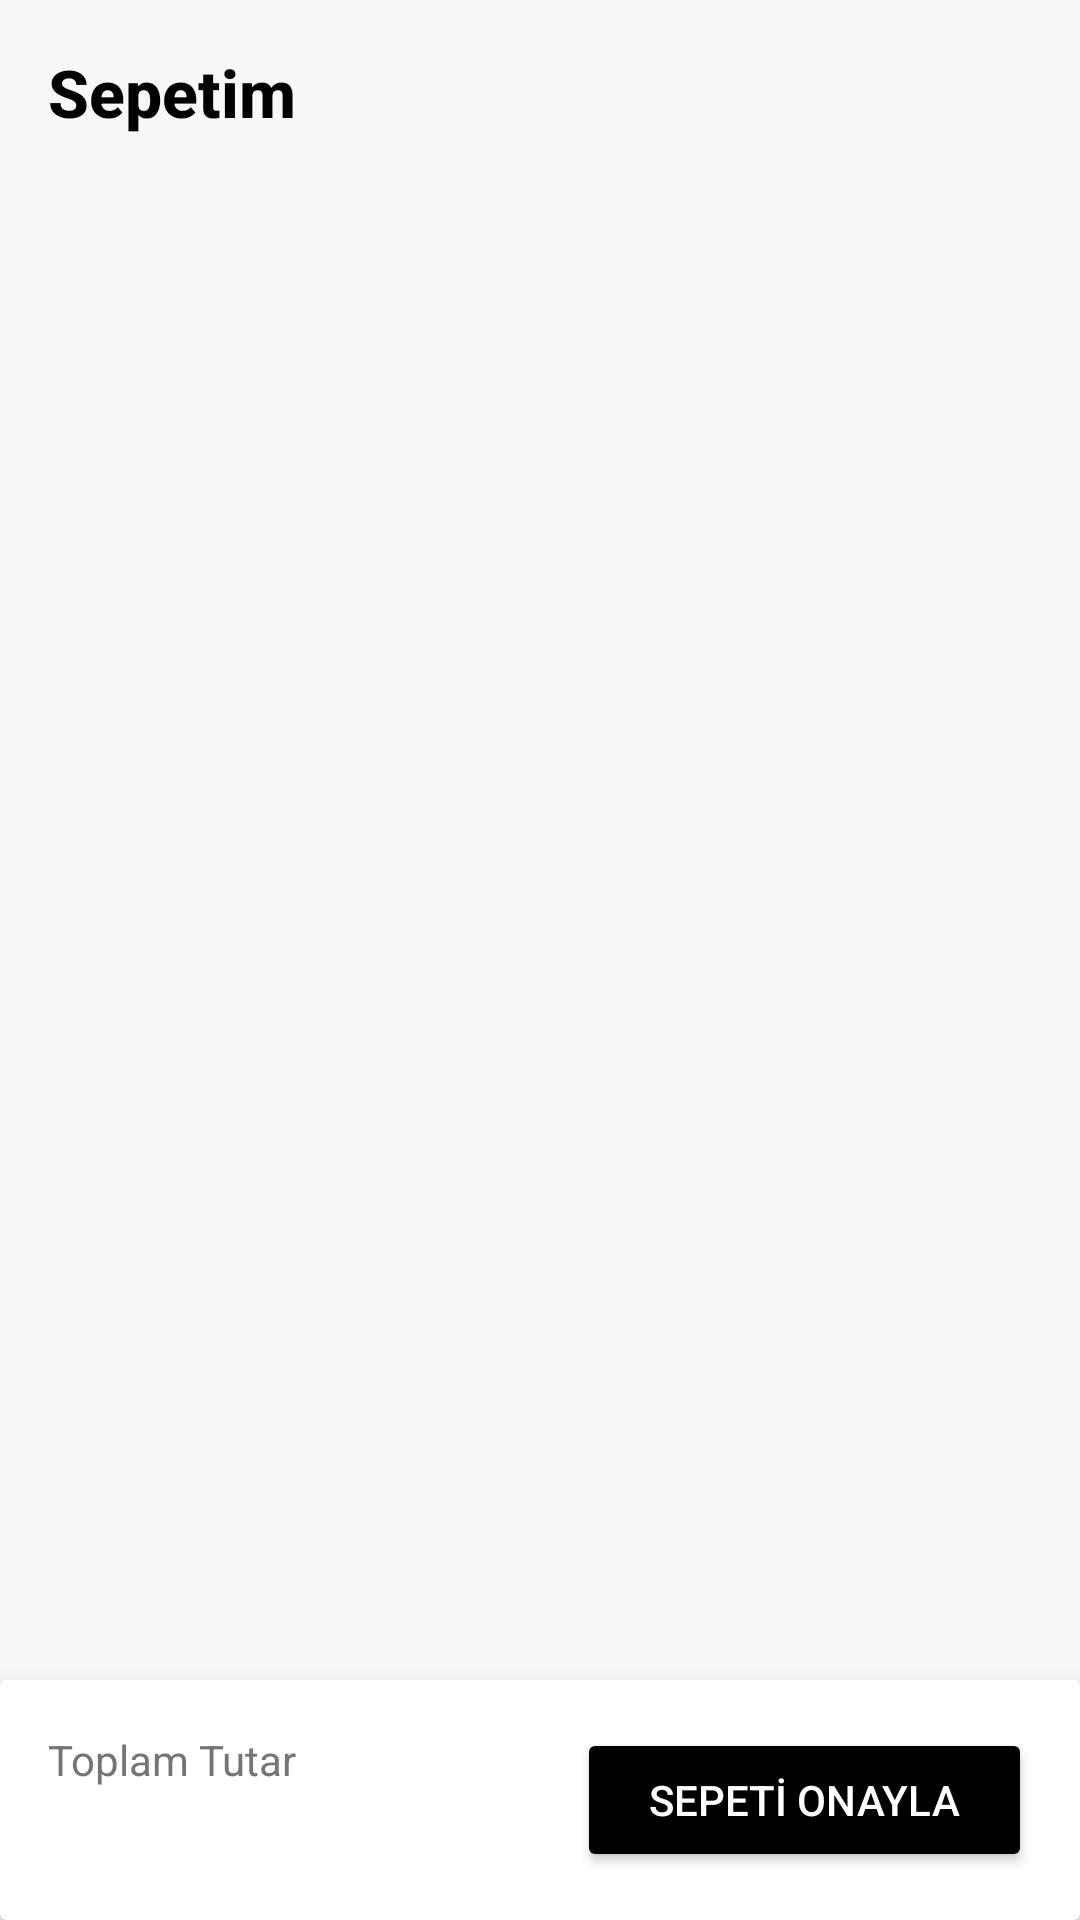

Reconstruct the res/layout file that produces this screen, plus the resources it refers to.
<!-- AndroidManifest.xml: application theme Theme.PandaStore -->
<!-- res/layout/fragment_cart.xml -->
<?xml version="1.0" encoding="utf-8"?>
<androidx.constraintlayout.widget.ConstraintLayout xmlns:android="http://schemas.android.com/apk/res/android"
    xmlns:app="http://schemas.android.com/apk/res-auto"
    xmlns:tools="http://schemas.android.com/tools"
    style="@style/BackgroundScreen"
    android:layout_width="match_parent"
    android:layout_height="match_parent"
    android:fitsSystemWindows="true">

    <TextView
        android:id="@+id/tvCartHeader"
        style="@style/TextDescriptionStyle"
        android:layout_width="wrap_content"
        android:layout_height="wrap_content"
        android:layout_margin="16dp"
        android:text="Sepetim"
        android:textSize="22sp"
        android:textStyle="bold"
        app:layout_constraintStart_toStartOf="parent"
        app:layout_constraintTop_toTopOf="parent" />

    <androidx.recyclerview.widget.RecyclerView
        android:id="@+id/rvCartItems"
        android:layout_width="match_parent"
        android:layout_height="0dp"
        android:layout_marginTop="8dp"
        android:clipToPadding="false"
        android:paddingBottom="100dp"
        app:layoutManager="androidx.recyclerview.widget.LinearLayoutManager"
        app:layout_constraintBottom_toBottomOf="parent"
        app:layout_constraintTop_toBottomOf="@id/tvCartHeader" />

    <ProgressBar
        android:id="@+id/progressBarCart"
        android:layout_width="wrap_content"
        android:layout_height="wrap_content"
        android:visibility="gone"
        app:layout_constraintBottom_toBottomOf="parent"
        app:layout_constraintEnd_toEndOf="parent"
        app:layout_constraintStart_toStartOf="parent"
        app:layout_constraintTop_toTopOf="parent" />

    <LinearLayout
        android:id="@+id/layoutEmptyCart"
        android:layout_width="wrap_content"
        android:layout_height="wrap_content"
        android:gravity="center"
        android:orientation="vertical"
        android:visibility="gone"
        app:layout_constraintBottom_toBottomOf="parent"
        app:layout_constraintEnd_toEndOf="parent"
        app:layout_constraintStart_toStartOf="parent"
        app:layout_constraintTop_toTopOf="parent">

        <ImageView
            android:layout_width="100dp"
            android:layout_height="100dp"
            android:src="@drawable/shopping_cart"
            app:tint="#BDBDBD" />

        <TextView
            android:layout_width="wrap_content"
            android:layout_height="wrap_content"
            android:layout_marginTop="16dp"
            android:text="Sepetin şu an boş"
            android:textColor="#757575"
            android:textSize="18sp" />
    </LinearLayout>

    <androidx.cardview.widget.CardView
        android:id="@+id/layoutCheckout"
        style="@style/BackgroundScreen"
        android:layout_width="match_parent"
        android:layout_height="wrap_content"
        app:cardElevation="12dp"
        app:layout_constraintBottom_toBottomOf="parent"
        app:layout_constraintEnd_toEndOf="parent"
        app:layout_constraintStart_toStartOf="parent">

        <androidx.constraintlayout.widget.ConstraintLayout
            android:layout_width="match_parent"
            android:layout_height="wrap_content"
            android:padding="16dp">

            <LinearLayout
                android:layout_width="wrap_content"
                android:layout_height="wrap_content"
                android:orientation="vertical"
                app:layout_constraintBottom_toBottomOf="parent"
                app:layout_constraintStart_toStartOf="parent"
                app:layout_constraintTop_toTopOf="parent">

                <TextView
                    android:id="@+id/tvTotalPriceLabel"
                    android:layout_width="wrap_content"
                    android:layout_height="wrap_content"
                    android:text="Toplam Tutar"
                    android:textColor="#757575" />

                <TextView
                    android:id="@+id/tvTotalPrice"
                    style="@style/TextDescriptionStyle"
                    android:layout_width="wrap_content"
                    android:layout_height="wrap_content"
                    android:textSize="20sp"
                    android:textStyle="bold"
                    tools:text="₺149,999.98" />
            </LinearLayout>

            <Button
                android:id="@+id/btnGoToCheckout"
                android:layout_width="wrap_content"
                android:layout_height="wrap_content"
                android:backgroundTint="@color/black"
                android:paddingHorizontal="24dp"
                android:text="SEPETİ ONAYLA"
                android:textColor="@color/white"
                app:layout_constraintBottom_toBottomOf="parent"
                app:layout_constraintEnd_toEndOf="parent"
                app:layout_constraintTop_toTopOf="parent" />

        </androidx.constraintlayout.widget.ConstraintLayout>
    </androidx.cardview.widget.CardView>

</androidx.constraintlayout.widget.ConstraintLayout>
<!-- resources referenced by this layout -->
<resources>
  <color name="black">#FF000000</color>
  <color name="white">#FFFFFFFF</color>
  <!-- drawable shopping_cart (drawable) -->
  <vector xmlns:android="http://schemas.android.com/apk/res/android" android:height="32dp" android:viewportHeight="24" android:viewportWidth="24" android:width="32dp">
        
      <path android:fillColor="#FF000000" android:pathData="M22.713,4.077A2.993,2.993 0,0 0,20.41 3H4.242L4.2,2.649A3,3 0,0 0,1.222 0H1A1,1 0,0 0,1 2h0.222a1,1 0,0 1,0.993 0.883l1.376,11.7A5,5 0,0 0,8.557 19H19a1,1 0,0 0,0 -2H8.557a3,3 0,0 1,-2.82 -2h11.92a5,5 0,0 0,4.921 -4.113l0.785,-4.354A2.994,2.994 0,0 0,22.713 4.077Z"/>
        
      <path android:fillColor="#FF000000" android:pathData="M7,22m-2,0a2,2 0,1 1,4 0a2,2 0,1 1,-4 0"/>
        
      <path android:fillColor="#FF000000" android:pathData="M17,22m-2,0a2,2 0,1 1,4 0a2,2 0,1 1,-4 0"/>
      
  </vector>
  <style name="BackgroundScreen">
          <item name="android:background">@color/background_color</item>
      </style>
  <style name="TextDescriptionStyle">
          <item name="android:textColor">#000000</item>
          <item name="android:textSize">14sp</item>
          <item name="fontFamily">sans-serif-medium</item>
      </style>
  <style name="Theme.PandaStore" parent="Base.Theme.PandaStore" />
  <color name="background_color">#F8F8FA</color>
  <style name="Base.Theme.PandaStore" parent="Theme.Material3.DayNight.NoActionBar">
          <item name="android:windowBackground">@color/background_color</item>
  
          
          
      </style>
</resources>
